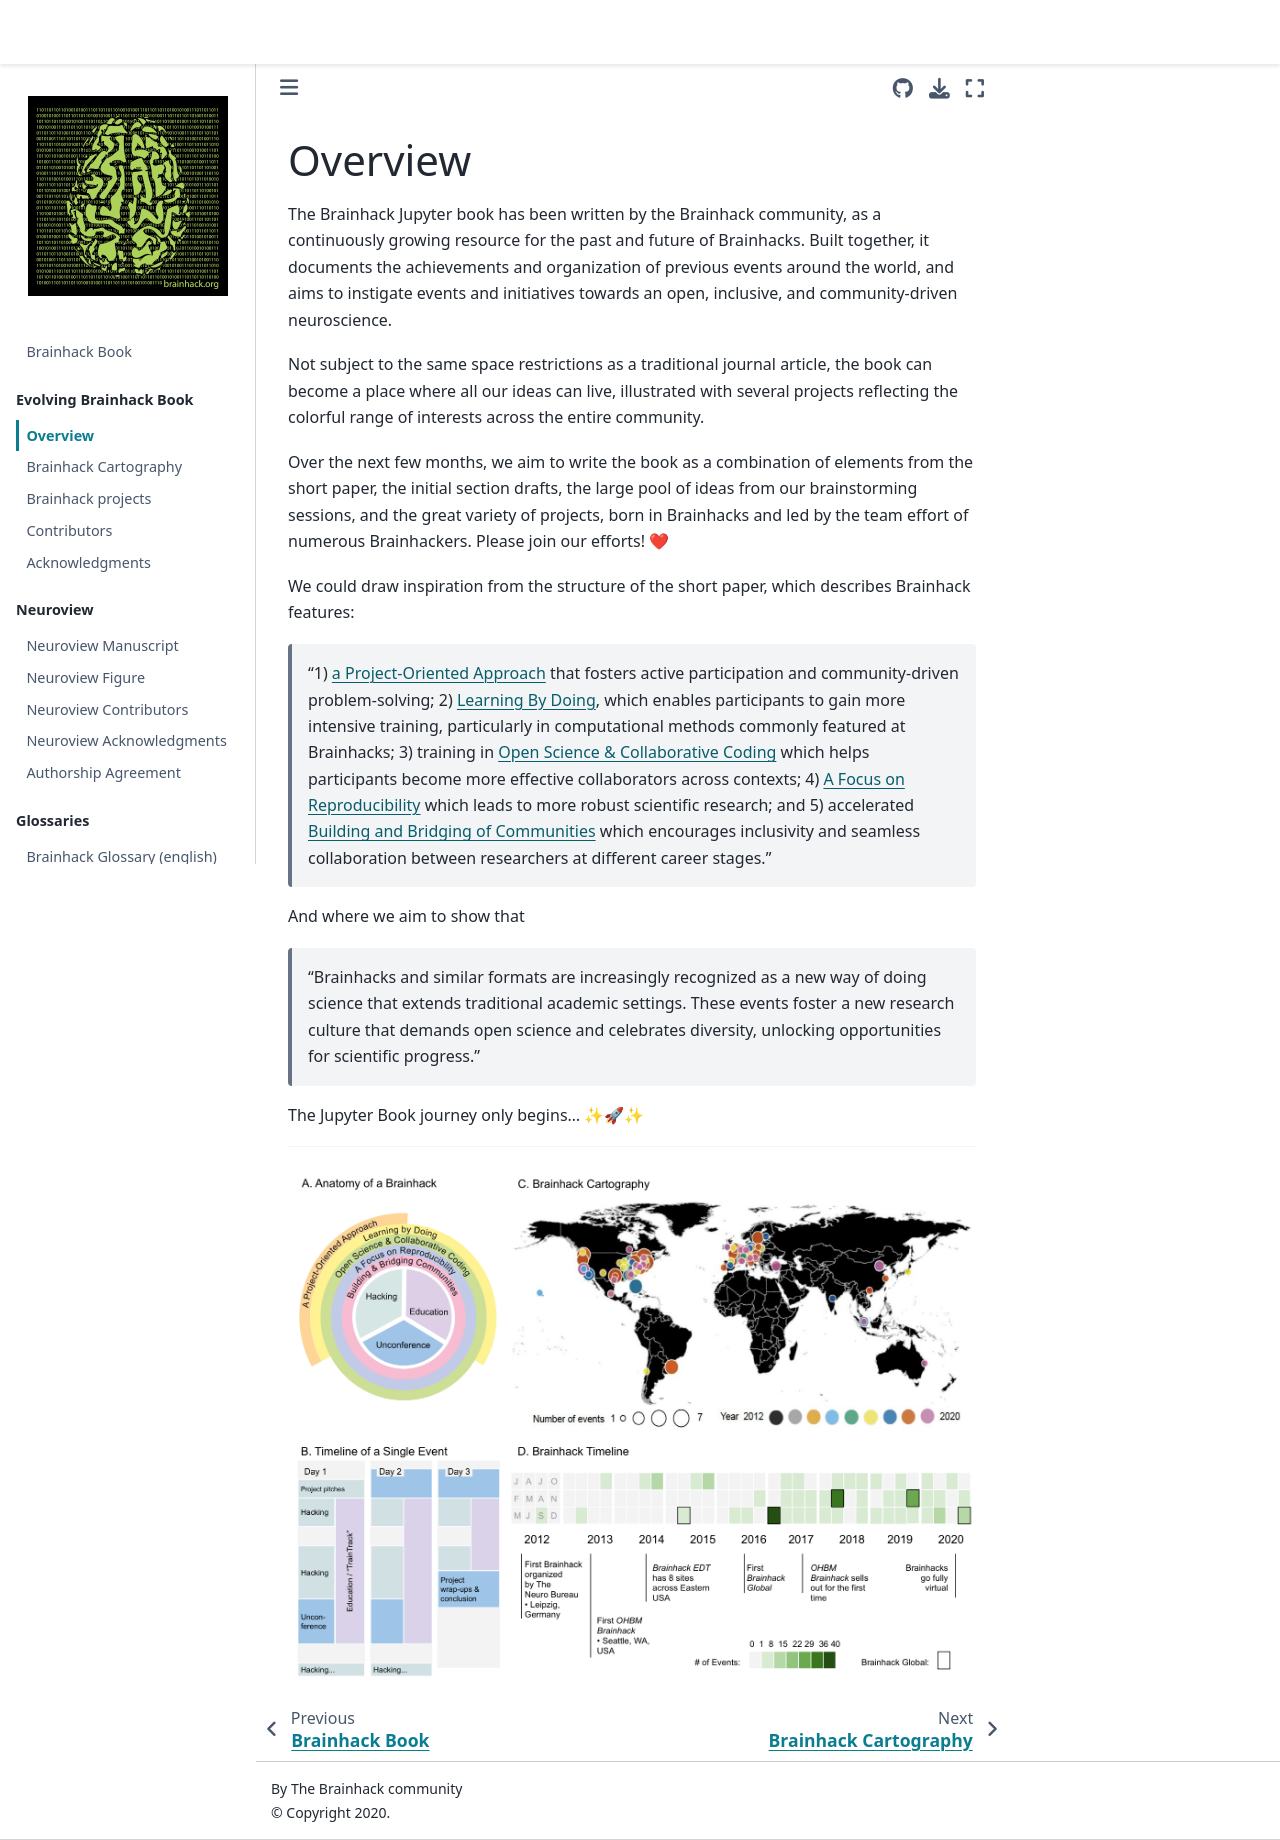

repository: brainhackorg/brainhack_jupyter_book · page: overview.html · generator: jekyll

---
jupyter:
  jupytext:
    text_representation:
    format_name: myst
  kernelspec:
    display_name: Python 3
    language: python
    name: python3
  repository:
    url: https://github.com/brainhackorg/brainhack_jupyter_book
---

# Overview

The Brainhack Jupyter book has been written by the Brainhack community, as a
continuously growing resource for the past and future of Brainhacks. Built
together, it documents the achievements and organization of previous events
around the world, and aims to instigate events and initiatives towards an open,
inclusive, and community-driven neuroscience.

Not subject to the same space restrictions as a traditional journal article, the
book can become a place where all our ideas can live, illustrated with several
projects reflecting the colorful range of interests across the entire community.

Over the next few months, we aim to write the book as a combination of elements
from the short paper, the initial section drafts, the large pool of ideas from
our brainstorming sessions, and the great variety of projects, born in
Brainhacks and led by the team effort of numerous Brainhackers. Please join our
efforts! ❤

We could draw inspiration from the structure of the short paper, which describes
Brainhack features:

> "1) [a Project-Oriented Approach](a-project-oriented-approach) that fosters
> active participation and community-driven problem-solving; 2)
> [Learning By Doing](learning-by-doing), which enables participants to gain
> more intensive training, particularly in computational methods commonly
> featured at Brainhacks; 3) training in
> [Open Science & Collaborative Coding](open-science-collaborative-coding) which
> helps participants become more effective collaborators across contexts; 4)
> [A Focus on Reproducibility](a-focus-on-reproducibility) which leads to more
> robust scientific research; and 5) accelerated
> [Building and Bridging of Communities](building-and-bridging-communities)
> which encourages inclusivity and seamless collaboration between researchers at
> different career stages."

And where we aim to show that

> "Brainhacks and similar formats are increasingly recognized as a new way of
> doing science that extends traditional academic settings. These events foster
> a new research culture that demands open science and celebrates diversity,
> unlocking opportunities for scientific progress."

The Jupyter Book journey only begins… ✨🚀✨

---

![Neuroview Figure](static/neuroview_figure-1.png)
